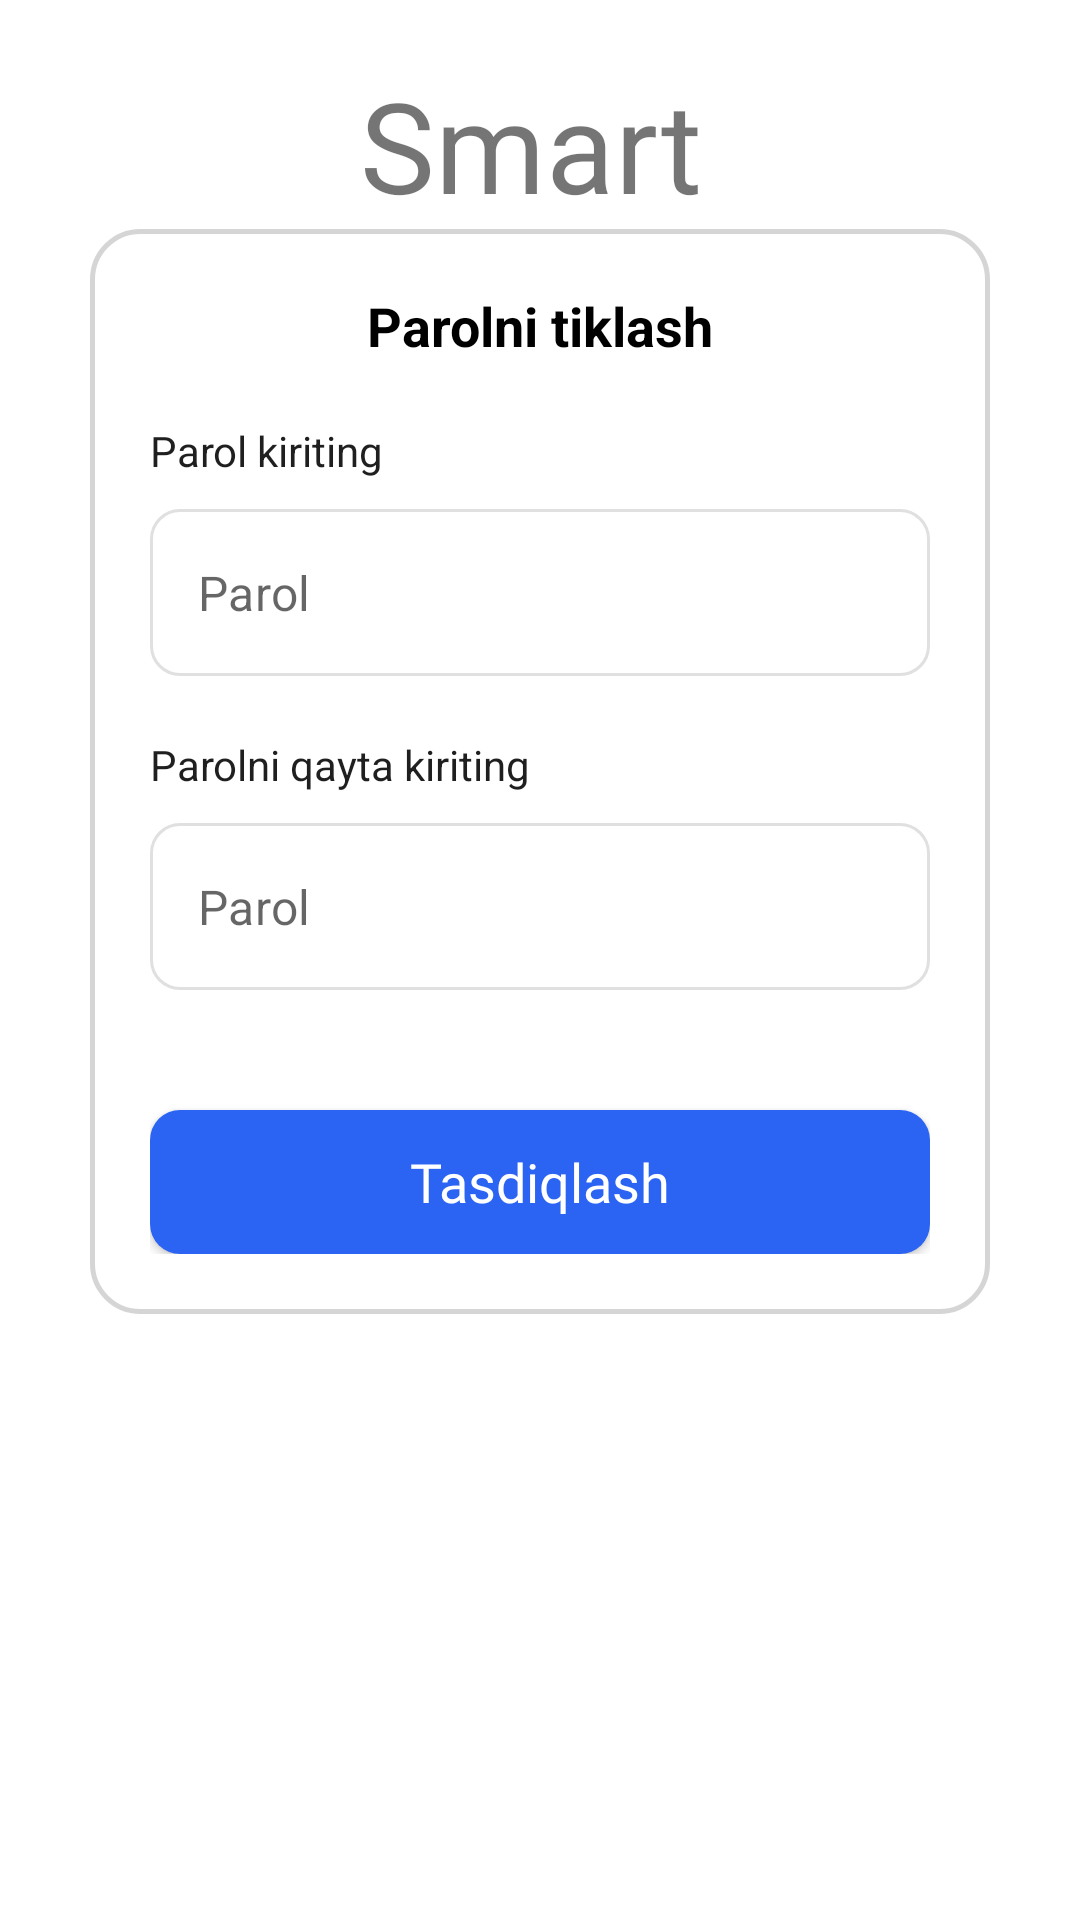

Reconstruct the res/layout file that produces this screen, plus the resources it refers to.
<!-- AndroidManifest.xml: application theme Theme.SmartjobTimepad -->
<!-- res/layout/fragment_create_new_password.xml -->
<?xml version="1.0" encoding="utf-8"?>
<androidx.constraintlayout.widget.ConstraintLayout xmlns:android="http://schemas.android.com/apk/res/android"
    xmlns:tools="http://schemas.android.com/tools"
    android:layout_width="match_parent"
    android:layout_height="match_parent"
    android:padding="@dimen/pm_20dp"
    xmlns:app="http://schemas.android.com/apk/res-auto"
    tools:context=".login.fragments.paswordreconver.CreateNewPasswordFragment">

    <LinearLayout
        android:id="@+id/linearLayout2"
        android:layout_width="wrap_content"
        android:layout_height="wrap_content"
        android:paddingHorizontal="100dp"
        app:layout_constraintEnd_toEndOf="parent"
        app:layout_constraintStart_toStartOf="parent"
        app:layout_constraintTop_toTopOf="parent">

        <TextView
            android:id="@+id/txt"
            android:layout_width="wrap_content"
            android:layout_height="wrap_content"
            android:fontFamily="@font/fonts_jaldi_bold"
            android:maxLines="1"
            android:text="@string/smartjob"
            android:textSize="@dimen/txt_42sp" />
    </LinearLayout>


    <androidx.appcompat.widget.LinearLayoutCompat
        android:id="@+id/linearLayoutCompat2"
        android:layout_width="0dp"
        android:layout_height="wrap_content"
        android:layout_marginHorizontal="@dimen/pm_10dp"
        android:background="@drawable/bg_line_radius"
        android:gravity="center"
        android:maxWidth="100dp"
        android:minWidth="330dp"
        android:orientation="vertical"
        android:padding="@dimen/pm_20dp"
        app:layout_constraintEnd_toEndOf="@+id/linearLayout2"
        app:layout_constraintStart_toStartOf="@+id/linearLayout2"
        app:layout_constraintTop_toBottomOf="@+id/linearLayout2">


        <androidx.appcompat.widget.LinearLayoutCompat
            android:layout_width="match_parent"
            android:layout_height="wrap_content"
            android:orientation="vertical">

            <TextView
                android:layout_width="wrap_content"
                android:layout_height="wrap_content"
                android:layout_gravity="center_horizontal"
                android:text="@string/parolni_tiklash"
                android:textColor="@color/black"
                android:textSize="@dimen/txt_18sp"
                android:textStyle="bold" />



            <TextView
                android:layout_width="wrap_content"
                android:layout_height="wrap_content"
                android:layout_gravity="start"
                android:layout_marginTop="@dimen/pm_20dp"
                android:text="@string/parol_kiriting"
                android:textColor="#1f1f1f" />
            <com.google.android.material.textfield.TextInputLayout
                android:layout_width="match_parent"
                android:layout_height="wrap_content"
                style="@style/CustomerEditText"
                >
                <com.google.android.material.textfield.TextInputEditText
                    android:layout_width="match_parent"
                    android:layout_height="match_parent"
                    android:hint="@string/parol"
                    android:inputType="number"
                    android:maxLength="4"
                    android:maxLines="1" />
            </com.google.android.material.textfield.TextInputLayout>

            <TextView
                android:layout_width="wrap_content"
                android:layout_height="wrap_content"
                android:layout_gravity="start"
                android:text="@string/parolni_qayta_kiriting"
                android:textColor="#1f1f1f" />
            <com.google.android.material.textfield.TextInputLayout
                android:layout_width="match_parent"
                android:layout_height="wrap_content"
                style="@style/CustomerEditText"
                >
                <com.google.android.material.textfield.TextInputEditText
                    android:layout_width="match_parent"
                    android:layout_height="match_parent"
                    android:hint="@string/parol"
                    android:inputType="number"
                    android:maxLength="4"
                    android:maxLines="1" />
            </com.google.android.material.textfield.TextInputLayout>


            <androidx.appcompat.widget.AppCompatButton
                android:id="@+id/btn_next"
                android:layout_width="match_parent"
                android:layout_height="wrap_content"
                android:layout_marginTop="@dimen/pm_20dp"
                android:background="@drawable/bg_btn_next"
                android:elevation="@dimen/pm_0dp"
                android:fontFamily="@font/fonts_inter2"
                android:text="@string/tasdiqlash"
                android:textAllCaps="false"
                android:textColor="@color/white"
                android:textSize="@dimen/txt_18sp"
                android:textStyle="normal"
                app:elevation="@dimen/pm_0dp" />

        </androidx.appcompat.widget.LinearLayoutCompat>


    </androidx.appcompat.widget.LinearLayoutCompat>

</androidx.constraintlayout.widget.ConstraintLayout>
<!-- resources referenced by this layout -->
<resources>
  <color name="black">#FF000000</color>
  <color name="white">#FFFFFFFF</color>
  <dimen name="pm_0dp">0dp</dimen>
  <dimen name="pm_10dp">10dp</dimen>
  <dimen name="pm_20dp">20dp</dimen>
  <dimen name="txt_18sp">18sp</dimen>
  <dimen name="txt_42sp">42sp</dimen>
  <!-- drawable bg_btn_next (drawable-v24) -->
  <?xml version="1.0" encoding="utf-8"?>
  <selector xmlns:android="http://schemas.android.com/apk/res/android">
      <item >
          <shape>
              <corners android:radius="@dimen/pm_10dp"/>
              <solid android:color="#2b64f3"/>
          </shape>
      </item>
  </selector>
  <!-- drawable bg_line_radius (drawable) -->
  <?xml version="1.0" encoding="utf-8"?>
  <selector xmlns:android="http://schemas.android.com/apk/res/android">
      <item >
          <shape>
              <corners android:radius="16dp"/>
              <stroke android:color="#D5D5D6" android:width="1.5dp"/>
          </shape>
      </item>
  </selector>
  <string name="parol">Parol</string>
  <string name="parol_kiriting">Parol kiriting</string>
  <string name="parolni_qayta_kiriting">Parolni qayta kiriting</string>
  <string name="parolni_tiklash">Parolni tiklash</string>
  <string name="smartjob">Smartjob</string>
  <string name="tasdiqlash">Tasdiqlash</string>
  <style name="CustomerEditText" parent="Widget.MaterialComponents.TextInputLayout.OutlinedBox" tools:ignore="ResourceCycle">
          <item name="boxStrokeColor">@color/edit_text_out_line_color</item>
          <item name="boxCornerRadiusTopEnd">@dimen/pm_10dp</item>
          <item name="boxCornerRadiusBottomEnd">@dimen/pm_10dp</item>
          <item name="boxCornerRadiusBottomStart">@dimen/pm_10dp</item>
          <item name="boxCornerRadiusTopStart">@dimen/pm_10dp</item>
          <item name="android:layout_marginTop">@dimen/pm_10dp</item>
          <item name="android:layout_marginBottom">@dimen/pm_20dp</item>
          <item name="colorAccent">#e0e0e0</item>
          <item name="hintTextColor">@color/btn_next_color</item>
          <item name="hintEnabled">false</item>
      </style>
  <style name="Theme.SmartjobTimepad" parent="Theme.MaterialComponents.Light.NoActionBar">
          
          <item name="colorPrimary">@color/purple_500</item>
          <item name="colorPrimaryVariant">@color/purple_700</item>
          <item name="colorOnPrimary">@color/white</item>
          
          <item name="colorSecondary">@color/teal_200</item>
          <item name="colorSecondaryVariant">@color/teal_700</item>
          <item name="colorOnSecondary">@color/black</item>
          
          <item name="android:statusBarColor">@color/white</item>
          <item name="android:windowLightStatusBar">true</item>
          
      </style>
  <color name="edit_text_out_line_color">@color/color_text_input_outline</color>
  <color name="btn_next_color">#2b64f3</color>
  <color name="purple_500">#FF6200EE</color>
  <color name="purple_700">#FF3700B3</color>
  <color name="teal_200">#FF03DAC5</color>
  <color name="teal_700">#FF018786</color>
</resources>
